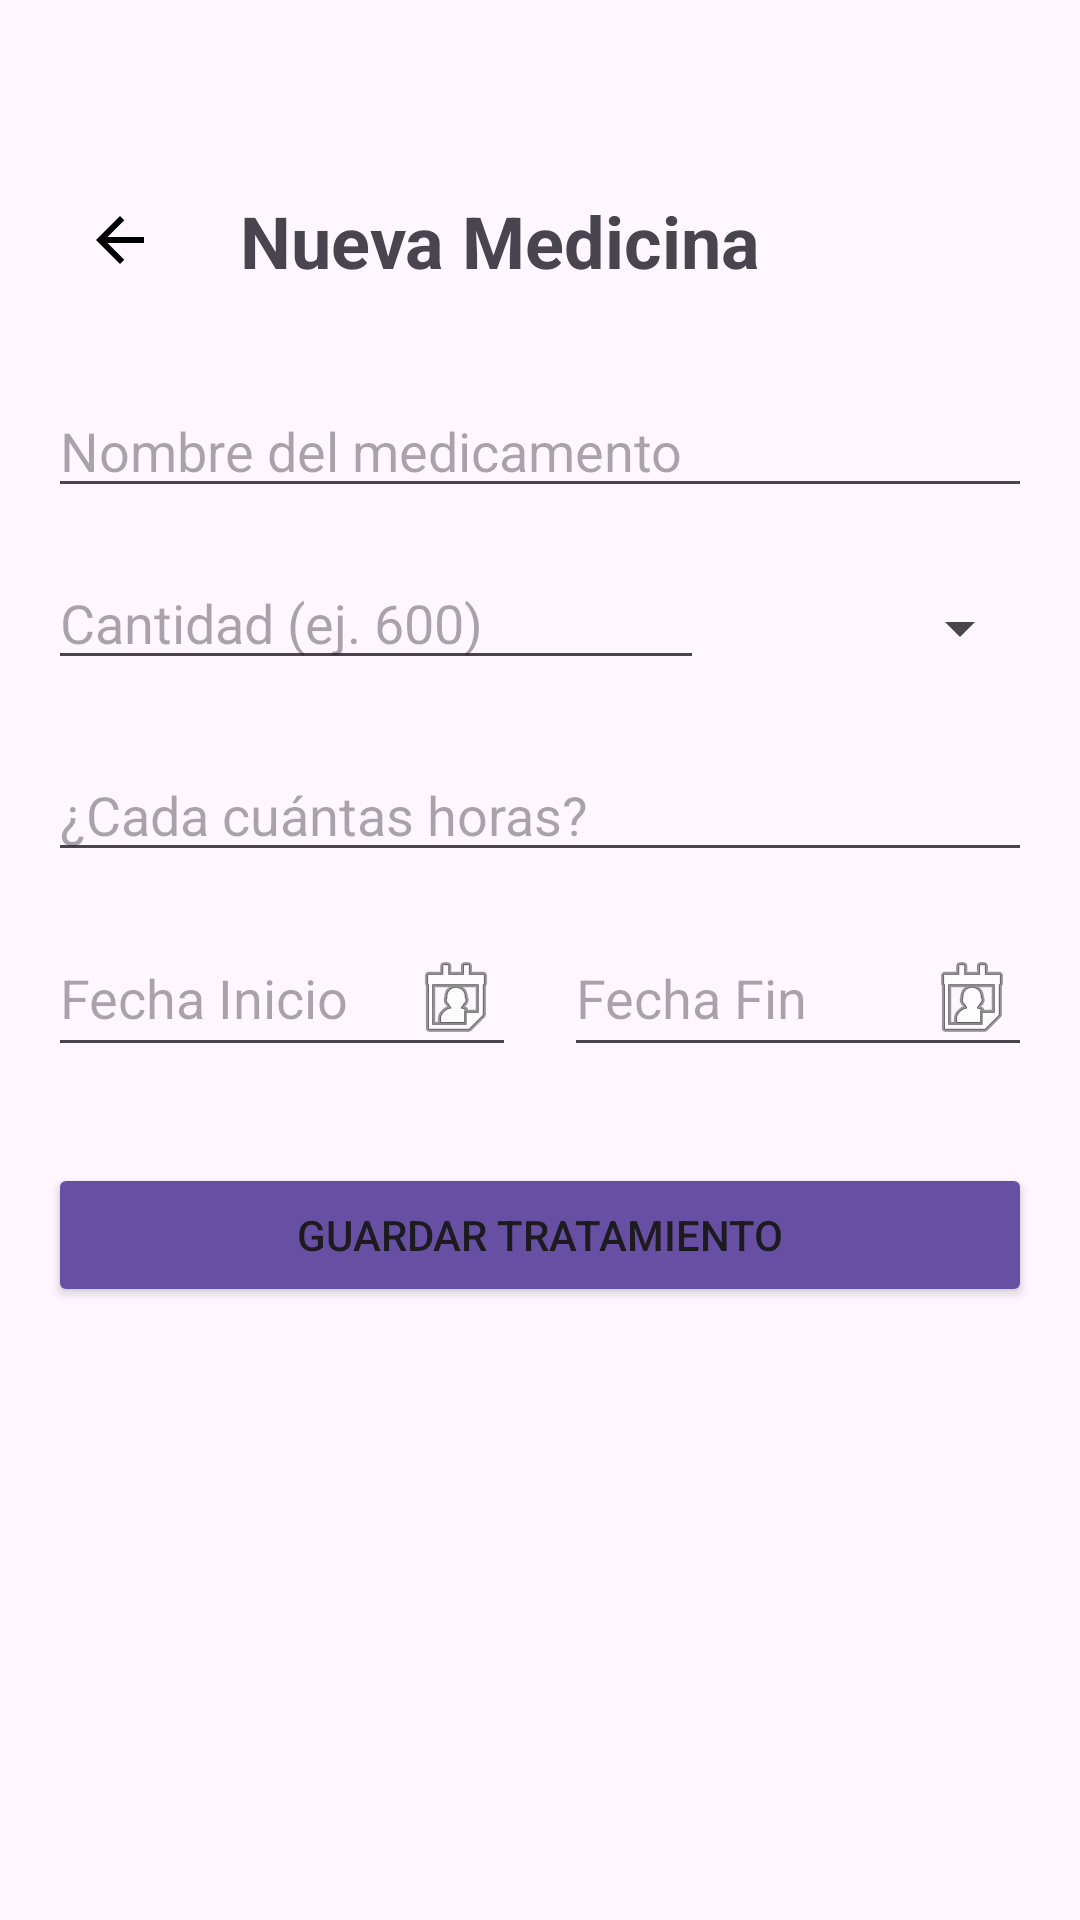

Write the Android layout XML for this screen, with the resource values it uses.
<!-- AndroidManifest.xml: application theme Theme.PracticaFinal -->
<!-- res/layout/activity_add_medicine.xml -->
<?xml version="1.0" encoding="utf-8"?>
<androidx.constraintlayout.widget.ConstraintLayout xmlns:android="http://schemas.android.com/apk/res/android"
    xmlns:app="http://schemas.android.com/apk/res-auto"
    xmlns:tools="http://schemas.android.com/tools"
    android:layout_width="match_parent"
    android:layout_height="match_parent"
    android:padding="16dp"
    tools:context=".AddMedicineActivity">

    <ImageButton
        android:id="@+id/btnBack"
        android:layout_width="48dp"
        android:layout_height="48dp"
        android:layout_marginTop="40dp"
        android:background="?attr/selectableItemBackgroundBorderless"
        android:contentDescription="Volver"
        android:src="@drawable/ic_arrow_back"
        app:layout_constraintStart_toStartOf="parent"
        app:layout_constraintTop_toTopOf="parent"
        app:tint="#000000" />

    <TextView
        android:id="@+id/tvTitulo"
        android:layout_width="wrap_content"
        android:layout_height="wrap_content"
        android:text="Nueva Medicina"
        android:textSize="24sp"
        android:textStyle="bold"
        app:layout_constraintStart_toEndOf="@id/btnBack"
        app:layout_constraintTop_toTopOf="@id/btnBack"
        app:layout_constraintBottom_toBottomOf="@id/btnBack"
        android:layout_marginStart="16dp"/>

    <EditText
        android:id="@+id/etNombreMedicina"
        android:layout_width="0dp"
        android:layout_height="wrap_content"
        android:layout_marginTop="24dp"
        android:hint="Nombre del medicamento"
        android:inputType="textCapSentences"
        app:layout_constraintEnd_toEndOf="parent"
        app:layout_constraintStart_toStartOf="parent"
        app:layout_constraintTop_toBottomOf="@id/btnBack" />

    <LinearLayout
        android:id="@+id/layoutDosis"
        android:layout_width="0dp"
        android:layout_height="wrap_content"
        android:orientation="horizontal"
        android:layout_marginTop="16dp"
        app:layout_constraintTop_toBottomOf="@id/etNombreMedicina"
        app:layout_constraintStart_toStartOf="parent"
        app:layout_constraintEnd_toEndOf="parent">

        <EditText
            android:id="@+id/etDosisCantidad"
            android:layout_width="0dp"
            android:layout_height="wrap_content"
            android:layout_weight="2"
            android:hint="Cantidad (ej. 600)"
            android:inputType="numberDecimal" />

        <Spinner
            android:id="@+id/spUnidadDosis"
            android:layout_width="0dp"
            android:layout_height="wrap_content"
            android:layout_weight="1"
            android:minHeight="48dp" />
    </LinearLayout>

    <EditText
        android:id="@+id/etFrecuencia"
        android:layout_width="0dp"
        android:layout_height="wrap_content"
        android:layout_marginTop="16dp"
        android:hint="¿Cada cuántas horas?"
        android:inputType="number"
        app:layout_constraintEnd_toEndOf="parent"
        app:layout_constraintStart_toStartOf="parent"
        app:layout_constraintTop_toBottomOf="@id/layoutDosis" />

    <LinearLayout
        android:id="@+id/layoutFechas"
        android:layout_width="0dp"
        android:layout_height="wrap_content"
        android:layout_marginTop="16dp"
        android:orientation="horizontal"
        app:layout_constraintEnd_toEndOf="parent"
        app:layout_constraintStart_toStartOf="parent"
        app:layout_constraintTop_toBottomOf="@id/etFrecuencia">

        <EditText
            android:id="@+id/etFechaInicio"
            android:layout_width="0dp"
            android:layout_height="wrap_content"
            android:layout_weight="1"
            android:hint="Fecha Inicio"
            android:focusable="false"
            android:clickable="true"
            android:drawableEnd="@android:drawable/ic_menu_my_calendar"
            android:layout_marginEnd="8dp"/>

        <EditText
            android:id="@+id/etFechaFin"
            android:layout_width="0dp"
            android:layout_height="wrap_content"
            android:layout_weight="1"
            android:hint="Fecha Fin"
            android:focusable="false"
            android:clickable="true"
            android:drawableEnd="@android:drawable/ic_menu_my_calendar"
            android:layout_marginStart="8dp"/>
    </LinearLayout>

    <Button
        android:id="@+id/btnGuardar"
        android:layout_width="0dp"
        android:layout_height="wrap_content"
        android:layout_marginTop="32dp"
        android:backgroundTint="#6750A4"
        android:text="Guardar Tratamiento"
        app:layout_constraintEnd_toEndOf="parent"
        app:layout_constraintStart_toStartOf="parent"
        app:layout_constraintTop_toBottomOf="@id/layoutFechas" />

</androidx.constraintlayout.widget.ConstraintLayout>
<!-- resources referenced by this layout -->
<resources>
  <!-- drawable ic_arrow_back (drawable) -->
  <vector xmlns:android="http://schemas.android.com/apk/res/android"
      android:width="24dp"
      android:height="24dp"
      android:viewportWidth="24"
      android:viewportHeight="24"
      android:tint="#000000">
    <path
        android:fillColor="@android:color/black"
        android:pathData="M20,11H7.83l5.59,-5.59L12,4l-8,8l8,8l1.41,-1.41L7.83,13H20v-2z"/>
  </vector>
  <style name="Theme.PracticaFinal" parent="Base.Theme.PracticaFinal" />
  <style name="Base.Theme.PracticaFinal" parent="Theme.Material3.DayNight">
          
          
      </style>
</resources>
